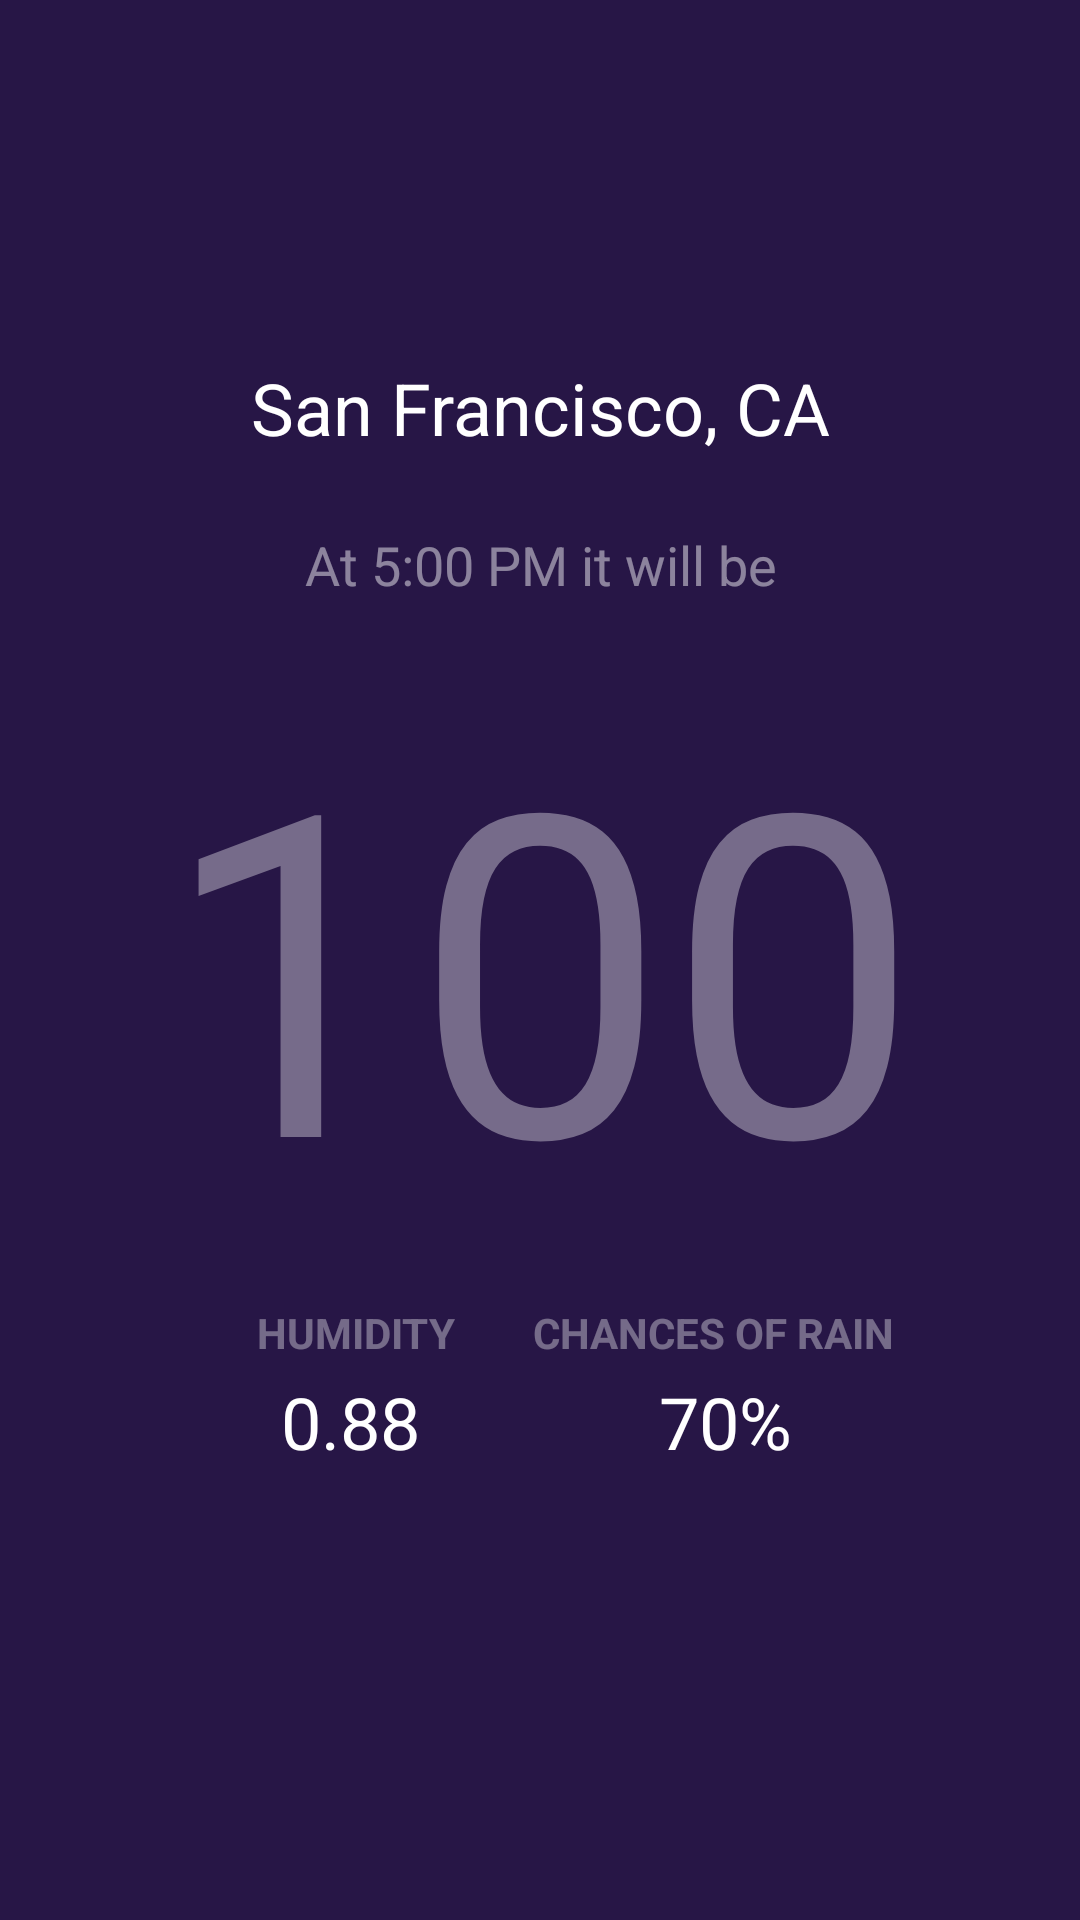

Android layout source for this screen:
<!-- AndroidManifest.xml: application theme AppTheme -->
<!-- res/layout/activity_main.xml -->
<?xml version="1.0" encoding="utf-8"?>
<android.support.constraint.ConstraintLayout xmlns:android="http://schemas.android.com/apk/res/android"
    xmlns:app="http://schemas.android.com/apk/res-auto"
    xmlns:tools="http://schemas.android.com/tools"
    android:layout_width="match_parent"
    android:layout_height="match_parent"
    android:background="#271646"
    tools:context=".MainActivity">


    <TextView
        android:id="@+id/textView_temperature"
        android:layout_width="wrap_content"
        android:layout_height="wrap_content"
        android:layout_marginBottom="8dp"
        android:layout_marginEnd="8dp"
        android:layout_marginStart="8dp"
        android:layout_marginTop="8dp"
        android:text="100"
        android:textColor="@color/CurrentTimeColor"
        android:textSize="150sp"
        app:layout_constraintBottom_toBottomOf="parent"
        app:layout_constraintEnd_toEndOf="parent"
        app:layout_constraintStart_toStartOf="parent"
        app:layout_constraintTop_toTopOf="parent" />

    <ImageView
        android:id="@+id/degree_imageView"
        android:layout_width="wrap_content"
        android:layout_height="wrap_content"
        android:layout_marginStart="8dp"
        android:layout_marginTop="35dp"
        app:layout_constraintStart_toEndOf="@+id/textView_temperature"
        app:layout_constraintTop_toTopOf="@+id/textView_temperature"
        app:srcCompat="@drawable/degree" />

    <TextView
        android:id="@+id/textViewCurrentTime"
        android:layout_width="wrap_content"
        android:layout_height="wrap_content"
        android:layout_marginBottom="20dp"
        android:layout_marginEnd="8dp"
        android:layout_marginStart="8dp"
        android:text="At 5:00 PM it will be"
        android:textColor="#78ffffff"
        android:textSize="18sp"
        app:layout_constraintBottom_toTopOf="@+id/textView_temperature"
        app:layout_constraintEnd_toEndOf="parent"
        app:layout_constraintHorizontal_bias="0.502"
        app:layout_constraintStart_toStartOf="parent" />

    <TextView
        android:id="@+id/textView_LocationLabel"
        android:layout_width="wrap_content"
        android:layout_height="wrap_content"
        android:layout_marginBottom="24dp"
        android:layout_marginEnd="8dp"
        android:layout_marginStart="8dp"
        android:text="San Francisco, CA"
        android:textColor="@android:color/white"
        android:textSize="24sp"
        app:layout_constraintBottom_toTopOf="@+id/textViewCurrentTime"
        app:layout_constraintEnd_toEndOf="parent"
        app:layout_constraintStart_toStartOf="parent" />

    <ImageView
        android:id="@+id/imageView_iconID"
        android:layout_width="wrap_content"
        android:layout_height="wrap_content"
        android:layout_marginStart="32dp"
        app:layout_constraintBottom_toBottomOf="@+id/textView_LocationLabel"
        app:layout_constraintStart_toStartOf="parent"
        app:layout_constraintTop_toTopOf="@+id/textView_LocationLabel"
        app:srcCompat="@drawable/cloudy_night" />

    <android.support.constraint.Guideline
        android:id="@+id/guideline"
        android:layout_width="wrap_content"
        android:layout_height="wrap_content"
        android:orientation="vertical"
        app:layout_constraintGuide_percent="0.33" />

    <android.support.constraint.Guideline
        android:id="@+id/guideline2"
        android:layout_width="wrap_content"
        android:layout_height="wrap_content"
        android:orientation="vertical"
        app:layout_constraintGuide_percent="0.66" />

    <TextView
        android:id="@+id/textViewHumidityID"
        android:layout_width="wrap_content"
        android:layout_height="wrap_content"
        android:layout_marginEnd="8dp"
        android:layout_marginStart="8dp"
        android:paddingTop="15dp"
        android:text="HUMIDITY"
        android:textColor="@color/CurrentTimeColor"
        android:textStyle="bold"
        app:layout_constraintBottom_toTopOf="@+id/textViewHumidiValue"
        app:layout_constraintEnd_toStartOf="@+id/guideline"
        app:layout_constraintHorizontal_bias="0.843"
        app:layout_constraintStart_toStartOf="@+id/guideline"
        app:layout_constraintTop_toBottomOf="@+id/textView_temperature" />

    <TextView
        android:id="@+id/textViewRain"
        android:layout_width="wrap_content"
        android:layout_height="wrap_content"
        android:layout_marginEnd="8dp"
        android:paddingTop="15dp"
        android:text="CHANCES OF RAIN"
        android:textAlignment="center"
        android:textColor="@color/CurrentTimeColor"
        android:textStyle="bold"
        app:layout_constraintBottom_toTopOf="@+id/textViewRainID"
        app:layout_constraintEnd_toStartOf="@+id/guideline2"
        app:layout_constraintStart_toStartOf="@+id/guideline2"
        app:layout_constraintTop_toBottomOf="@+id/textView_temperature" />

    <TextView
        android:id="@+id/textViewRainID"
        android:layout_width="wrap_content"
        android:layout_height="wrap_content"
        android:layout_marginStart="8dp"
        android:layout_marginTop="4dp"
        android:text="70%"
        android:textColor="@android:color/white"
        android:textSize="24sp"
        app:layout_constraintEnd_toEndOf="@+id/textViewRain"
        app:layout_constraintStart_toStartOf="@+id/textViewRain"
        app:layout_constraintTop_toBottomOf="@+id/textViewRain" />

    <TextView
        android:id="@+id/textViewHumidiValue"
        android:layout_width="wrap_content"
        android:layout_height="wrap_content"
        android:layout_marginEnd="8dp"
        android:layout_marginStart="8dp"
        android:layout_marginTop="4dp"
        android:text="0.88"
        android:textColor="@android:color/white"
        android:textSize="24sp"
        app:layout_constraintEnd_toEndOf="@+id/textViewHumidityID"
        app:layout_constraintHorizontal_bias="0.0"
        app:layout_constraintStart_toStartOf="@+id/textViewHumidityID"
        app:layout_constraintTop_toBottomOf="@+id/textViewHumidityID" />

</android.support.constraint.ConstraintLayout>
<!-- resources referenced by this layout -->
<resources>
  <color name="CurrentTimeColor">#5dffffff</color>
  <style name="AppTheme" parent="Theme.AppCompat.Light.NoActionBar">
          
          <item name="colorPrimary">@color/colorPrimary</item>
          <item name="android:statusBarColor">@color/colorPrimaryDark</item>
          <item name="android:navigationBarColor">@color/colorPrimaryDark</item>
          <item name="colorPrimaryDark">@color/colorPrimaryDark</item>
          <item name="colorAccent">@color/colorAccent</item>
      </style>
  <color name="colorPrimary">#3F51B5</color>
  <color name="colorPrimaryDark">#3F1646</color>
  <color name="colorAccent">#FF4081</color>
</resources>
